Run: headless pygame with SDL's dummy video driver; simulated clock (each Clock.tick advances the game by its frame time, no real sleeping); random seed 0; keys injected as events and as key.get_pressed() state; mouse plan: one left click at the window centre at the start of phase 2, then a move to the lower-right quarter at the start of phase 3.
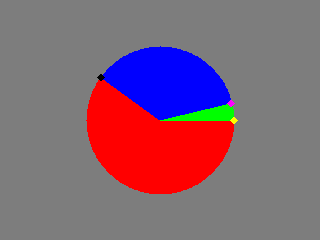
Frame 1 of 4 · flips 1–60 · no input
Frame 2 of 4 · flips 61–180 · clicked the window centre · tapped SPACE, RETURN · held RIGHT (→), D · screen unchanged from frame 1, image omitted
Frame 3 of 4 · flips 181–300 · moved the mouse to the lower-right quarter · held DOWN (↓), S · screen unchanged from frame 2, image omitted
Frame 4 of 4 · flips 301–420 · held LEFT (←), A, UP (↑), W · screen unchanged from frame 3, image omitted

The pygame program that drew these frames:

from pygame import KEYDOWN, K_ESCAPE, SRCALPHA, MOUSEMOTION, MOUSEBUTTONDOWN, MOUSEBUTTONUP
from pygame import display, event, QUIT, quit, draw, mouse, Color
from pygame.sprite import Sprite, LayeredUpdates
from math import sin, cos, pi, radians
from pygame import Surface, transform
from sys import exit

# adapted from https://stackoverflow.com/questions/23246185/python-draw-pie-shapes-with-colour-filled

pantalla = display.set_mode((320, 240))
screen_rect = pantalla.get_rect()


class BaseWidget(Sprite):
    parent = None

    def __init__(self, parent=None):
        super().__init__()
        self.parent = parent
        if hasattr(parent, 'layer'):
            self.layer = self.parent.layer + 1

    def on_mousebuttondown(self, event):
        pass

    def on_mousebuttonup(self, event):
        pass

    def on_mousemotion(self, event):
        pass

    def on_mouseover(self):
        pass


class Handle(BaseWidget):
    pressed = False
    selected = False

    def __init__(self, parent, angle, x, y, color_idx):
        super().__init__(parent)
        self.angle = angle
        self.linked = []
        color = colors2[color_idx]

        self.img_uns = self.create(color, 6)
        self.img_sel = self.create('white', 8)
        self.color_name = color
        self.image = self.img_uns
        self.rect = self.image.get_rect(center=(x, y))
        self.link(parent)

    @staticmethod
    def create(color, size):
        image = Surface((size, size), SRCALPHA)
        image.fill(Color(color))
        return transform.rotate(image, 45.0)

    def on_mouseover(self):
        self.selected = True

    def on_mousebuttondown(self, event):
        if event.button == 1:
            self.pressed = True

    def on_mousebuttonup(self, event):
        if event.button == 1:
            self.pressed = False

    def on_mousemotion(self, event):
        dx, dy = event.rel
        delta = 0
        if self.pressed:
            if 0 <= self.angle <= 90:  # bottomright
                if dx < 0 or dy > 0:
                    delta = +1
                else:
                    delta = -1
                # print('caso 1', self.angle)
            elif 90 <= self.angle <= 180:  # bottomleft
                if dx < 0 or dy < 0:
                    delta = +1
                else:
                    delta = -1
                # print('caso 2', self.angle)
            elif 180 <= self.angle <= 270:  # topleft
                if dx > 0 or dy < 0:
                    delta = +1
                else:
                    delta = -1
                # print('caso 3', self.angle)
            elif 270 <= self.angle < 360:  # topright
                if dx > 0 or dy > 0:
                    delta = +1
                else:
                    delta = -1
                # print('caso 4', self.angle)

            self.angle += delta
            if self.angle >= 360:
                self.angle = 0
            elif self.angle <= 0:
                self.angle = 360

            self.rect.center = self.set_xy()
            for widget in self.linked:
                widget.adjust(self.angle, delta)

    def link(self, arc):
        self.linked.append(arc)

    def set_xy(self):
        x = round(self.parent.rect.centerx + self.parent.radius * cos(radians(self.angle)))
        y = round(self.parent.rect.centery + self.parent.radius * sin(radians(self.angle)))
        return x, y

    def update(self, *args, **kwargs) -> None:
        if self.selected:
            self.image = self.img_sel
            self.rect = self.image.get_rect(center=self.rect.center)
        else:
            self.image = self.img_uns
            self.rect = self.image.get_rect(center=self.rect.center)

        self.selected = False

    def __repr__(self):
        return self.color_name + ' Handler'


class Arc(BaseWidget):
    layer = 1
    pressed = False
    points = None

    def __init__(self, val, color_idx, a, b, cx, cy, r):
        super().__init__()
        self.value = val
        self.radius = r
        self.points = []
        self.color = Color(colors[color_idx])
        self.color_name = colors[color_idx]
        self.a = a
        self.b = b
        self.image = self.create(a, b)
        self.rect = self.image.get_rect()

        x, y = self.point(b)
        angle = b if b < 360 else 360 - b
        self.handle = Handle(self, angle, x, y, color_idx)

        dx = cx - self.rect.centerx
        dy = cy - self.rect.centery
        self.displace(dx, dy)

    def point(self, n, rect=None):
        if rect is None:
            rect = self.rect
        x = rect.w // 2 + int(self.radius * cos(n * pi / 180))
        y = rect.h // 2 + int(self.radius * sin(n * pi / 180))
        return x, y

    def create(self, a, b):
        image = Surface((self.radius * 2, self.radius * 2), SRCALPHA)
        rect = image.get_rect()
        p = [(rect.centerx, rect.centery)]
        for n in range(a, b + 1):
            p.append(self.point(n, rect))

        draw.polygon(image, self.color, p)
        self.points = p
        return image

    def displace(self, dx, dy):
        self.rect.move_ip(dx, dy)
        self.handle.rect.move_ip(dx, dy)

    def adjust(self, angle, delta):
        a = self.a
        b = self.b

        if a < angle < b:
            a = angle
            self.a = angle
            # print(self, 'caso 1:', angle, a, b)
        elif a < b < angle:
            b = angle
            self.b = angle
            print(self, 'caso 2:', angle, a, b)
        elif angle < a < b:
            b += delta

            print(self, 'caso 3:', angle, a, b)

        self.image = self.create(a, b)

    def update(self, *args, **kwargs) -> None:
        pass

    def __repr__(self):
        return 'Arc ' + self.color_name


values = [60, 36, 4]
colors = ['red', 'blue', 'green']
colors2 = ['black', 'magenta', 'yellow']

chart = LayeredUpdates()
arco = 0
angle = 0
u = 0
previous_handle = None
arc = None
handles = []
arcs = []
for i, value in enumerate(values):
    arco += round((value / 100) * 360)
    if arc is not None:
        previous_handle = arc.handle
    arc = Arc(value, i, u, arco, *screen_rect.center, 74)
    if previous_handle is not None:
        previous_handle.link(arc)
    chart.add(arc, arc.handle)
    handles.append(arc.handle)
    arcs.append(arc)
    u = arco
    angle += value
else:
    arc.handle.link(arcs[0])

while True:
    events = event.get([KEYDOWN, QUIT, MOUSEMOTION, MOUSEBUTTONDOWN, MOUSEBUTTONUP])
    px, py = mouse.get_pos()
    for e in events:
        if (e.type == QUIT) or (e.type == KEYDOWN and e.key == K_ESCAPE):
            quit()
            exit()

        if e.type == MOUSEBUTTONDOWN:
            widgets = chart.get_sprites_at(e.pos)
            for widget in widgets:
                widget.on_mousebuttondown(e)

        elif e.type == MOUSEBUTTONUP:
            widgets = chart.sprites()
            for widget in widgets:
                widget.on_mousebuttonup(e)

        elif e.type == MOUSEMOTION:
            for widget in chart.sprites():  # this action is non-standard
                if widget.pressed:
                    widget.on_mousemotion(e)

    for sprite in chart:
        if sprite.rect.collidepoint(px, py):
            sprite.on_mouseover()

    pantalla.fill((125, 125, 125, 255))
    chart.update()
    chart.draw(pantalla)
    display.update()
